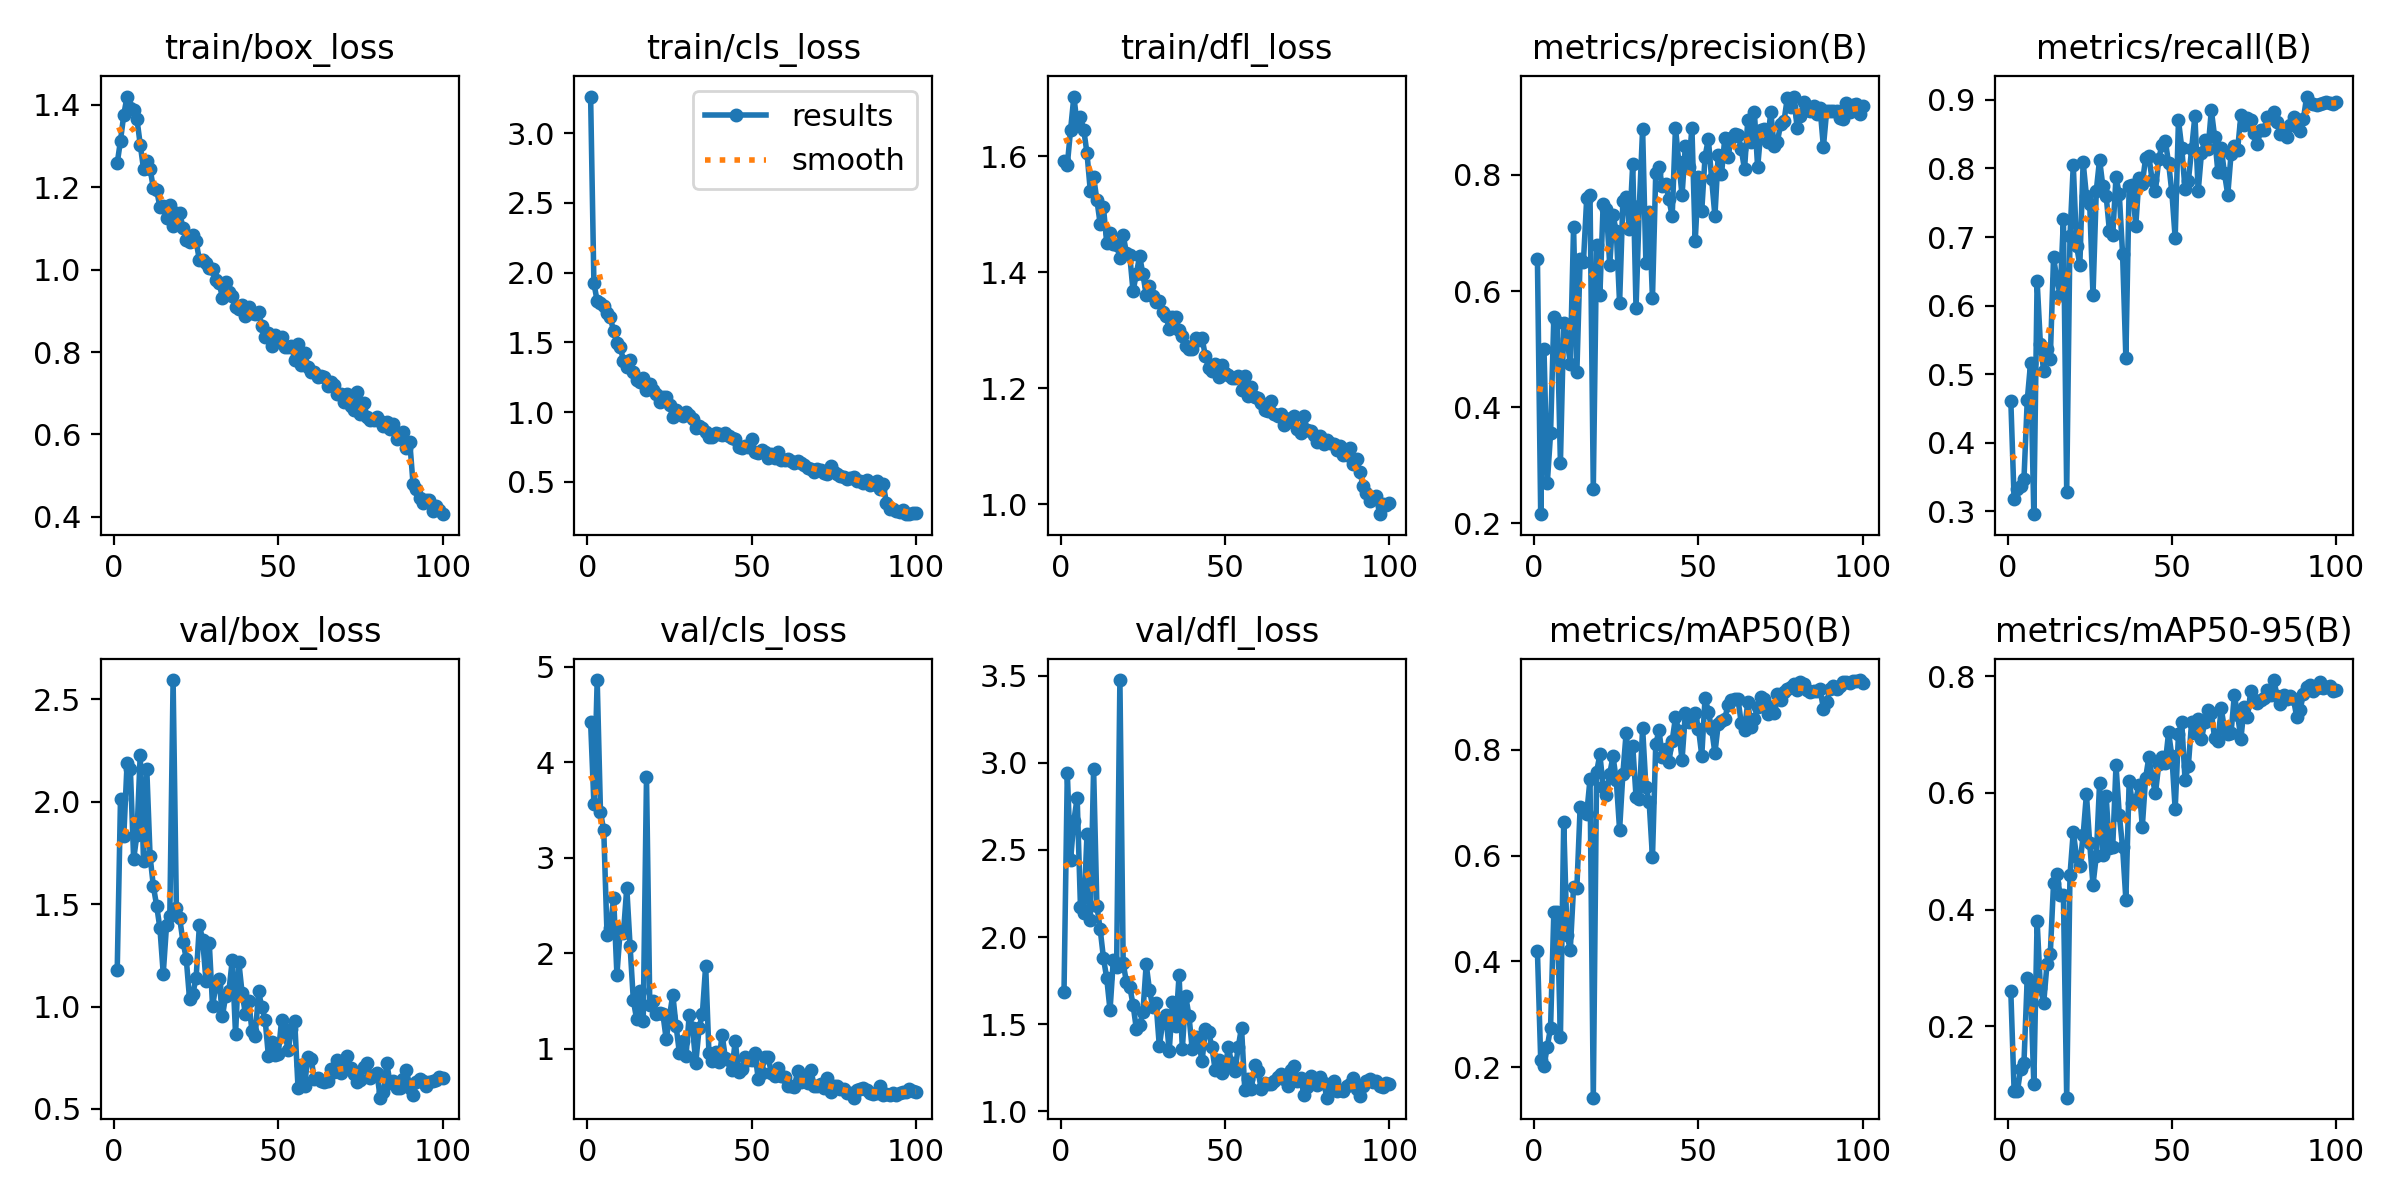

Source data for this figure (header and first rows):
epoch, time, train/box_loss, train/cls_loss, train/dfl_loss, metrics/precision(B), metrics/recall(B), metrics/mAP50(B), metrics/mAP50-95(B), val/box_loss, val/cls_loss, val/dfl_loss, lr/pg0, lr/pg1, lr/pg2
1, 20.18, 1.259, 3.261, 1.591, 0.6557, 0.4615, 0.4199, 0.2602, 1.177, 4.419, 1.687, 0.000466, 0.000466, 0.000466
2, 30.62, 1.314, 1.924, 1.585, 0.2159, 0.3175, 0.2144, 0.09028, 2.016, 3.562, 2.944, 0.000933, 0.000933, 0.000933
3, 42.02, 1.377, 1.795, 1.645, 0.5001, 0.3319, 0.2022, 0.089, 1.831, 4.861, 2.443, 0.001391, 0.001391, 0.001391
4, 53.34, 1.42, 1.78, 1.703, 0.2688, 0.3368, 0.239, 0.1271, 2.189, 3.476, 2.669, 0.001387, 0.001387, 0.001387
5, 65.16, 1.393, 1.76, 1.654, 0.3549, 0.347, 0.2749, 0.138, 2.16, 3.287, 2.799, 0.001372, 0.001372, 0.001372
6, 76.9, 1.388, 1.712, 1.667, 0.5559, 0.462, 0.4941, 0.2837, 1.719, 2.186, 2.176, 0.001358, 0.001358, 0.001358
7, 94.22, 1.366, 1.679, 1.645, 0.5472, 0.5156, 0.494, 0.2685, 1.84, 2.269, 2.138, 0.001344, 0.001344, 0.001344
8, 106.2, 1.304, 1.578, 1.605, 0.3045, 0.2957, 0.2576, 0.1019, 2.23, 2.583, 2.593, 0.00133, 0.00133, 0.00133
9, 117.2, 1.245, 1.493, 1.54, 0.5458, 0.636, 0.6635, 0.3802, 1.713, 1.775, 2.101, 0.001316, 0.001316, 0.001316
10, 128, 1.265, 1.467, 1.564, 0.5181, 0.5436, 0.4497, 0.2665, 2.158, 2.243, 2.966, 0.001302, 0.001302, 0.001302
11, 139.7, 1.245, 1.368, 1.524, 0.4749, 0.5046, 0.4226, 0.2402, 1.733, 2.216, 2.179, 0.001288, 0.001288, 0.001288
12, 153.3, 1.198, 1.324, 1.483, 0.7103, 0.5363, 0.5409, 0.3063, 1.587, 2.685, 2.046, 0.001273, 0.001273, 0.001273
13, 165, 1.193, 1.372, 1.512, 0.4605, 0.5222, 0.5392, 0.3235, 1.492, 2.08, 1.88, 0.001259, 0.001259, 0.001259
14, 177.1, 1.152, 1.287, 1.45, 0.6559, 0.6701, 0.6917, 0.4454, 1.381, 1.506, 1.764, 0.001245, 0.001245, 0.001245
15, 188.8, 1.154, 1.23, 1.468, 0.6498, 0.6389, 0.684, 0.4617, 1.16, 1.31, 1.58, 0.001231, 0.001231, 0.001231
16, 199.8, 1.126, 1.212, 1.449, 0.76, 0.6155, 0.6791, 0.4256, 1.397, 1.603, 1.869, 0.001217, 0.001217, 0.001217
17, 211.8, 1.157, 1.241, 1.447, 0.7661, 0.7259, 0.7445, 0.425, 1.441, 1.289, 1.83, 0.001203, 0.001203, 0.001203
18, 223.5, 1.107, 1.16, 1.425, 0.2598, 0.3285, 0.1425, 0.07812, 2.595, 3.843, 3.475, 0.001189, 0.001189, 0.001189
19, 235.6, 1.139, 1.199, 1.464, 0.6788, 0.7019, 0.7579, 0.4594, 1.481, 1.462, 1.85, 0.001174, 0.001174, 0.001174
20, 247.7, 1.139, 1.16, 1.433, 0.5928, 0.8051, 0.7913, 0.5335, 1.432, 1.501, 1.741, 0.00116, 0.00116, 0.00116
21, 259.2, 1.102, 1.132, 1.429, 0.7494, 0.6874, 0.7305, 0.4903, 1.317, 1.36, 1.715, 0.001146, 0.001146, 0.001146
22, 270.3, 1.072, 1.071, 1.367, 0.7407, 0.6593, 0.7138, 0.4753, 1.234, 1.378, 1.613, 0.001132, 0.001132, 0.001132
23, 282.2, 1.066, 1.105, 1.397, 0.6451, 0.8093, 0.7547, 0.5275, 1.037, 1.36, 1.474, 0.001118, 0.001118, 0.001118
24, 294.3, 1.085, 1.105, 1.428, 0.7302, 0.7601, 0.788, 0.5979, 1.063, 1.098, 1.494, 0.001104, 0.001104, 0.001104
25, 306.5, 1.069, 1.047, 1.396, 0.7026, 0.7483, 0.7423, 0.5137, 1.139, 1.34, 1.568, 0.001089, 0.001089, 0.001089
26, 318.8, 1.023, 0.9662, 1.361, 0.579, 0.6151, 0.6489, 0.4425, 1.397, 1.566, 1.844, 0.001075, 0.001075, 0.001075
27, 330.1, 1.022, 1.015, 1.376, 0.755, 0.7676, 0.755, 0.4918, 1.326, 1.239, 1.697, 0.001061, 0.001061, 0.001061
28, 341.4, 1.017, 0.9944, 1.36, 0.7617, 0.813, 0.8327, 0.6165, 1.125, 0.958, 1.599, 0.001047, 0.001047, 0.001047
29, 353.1, 1.004, 0.9713, 1.348, 0.7063, 0.774, 0.7631, 0.4941, 1.311, 1.083, 1.623, 0.001033, 0.001033, 0.001033
30, 365.2, 1.003, 0.9966, 1.349, 0.8189, 0.7603, 0.8078, 0.5944, 1.002, 0.9194, 1.372, 0.001019, 0.001019, 0.001019
31, 377.2, 0.9744, 0.9768, 1.332, 0.5699, 0.7089, 0.7115, 0.5058, 1.101, 1.351, 1.511, 0.001005, 0.001005, 0.001005
32, 389.3, 0.968, 0.9496, 1.325, 0.7457, 0.7027, 0.7077, 0.5068, 1.134, 1.22, 1.555, 0.0009904, 0.0009904, 0.0009904
33, 399.8, 0.9323, 0.8865, 1.303, 0.8791, 0.7875, 0.8418, 0.6472, 0.9518, 0.8508, 1.345, 0.0009763, 0.0009763, 0.0009763
34, 411.5, 0.969, 0.8967, 1.323, 0.6475, 0.7626, 0.7303, 0.5625, 1.053, 1.214, 1.626, 0.0009621, 0.0009621, 0.0009621
35, 423.7, 0.9459, 0.8872, 1.323, 0.7369, 0.6754, 0.7007, 0.5072, 1.078, 1.365, 1.493, 0.000948, 0.000948, 0.000948
36, 435.9, 0.935, 0.8576, 1.299, 0.5876, 0.524, 0.5968, 0.4174, 1.227, 1.871, 1.78, 0.0009339, 0.0009339, 0.0009339
37, 448.1, 0.9094, 0.8211, 1.289, 0.8032, 0.7747, 0.8111, 0.6196, 0.864, 0.9509, 1.357, 0.0009197, 0.0009197, 0.0009197
38, 459.8, 0.9038, 0.8237, 1.272, 0.8129, 0.7764, 0.8367, 0.5824, 1.217, 0.8725, 1.664, 0.0009056, 0.0009056, 0.0009056
39, 470.6, 0.9136, 0.8484, 1.268, 0.7807, 0.716, 0.7859, 0.5881, 1.065, 0.9672, 1.55, 0.0008914, 0.0008914, 0.0008914
40, 482.8, 0.8869, 0.8394, 1.268, 0.7834, 0.7856, 0.8014, 0.6137, 0.9635, 0.8606, 1.357, 0.0008773, 0.0008773, 0.0008773
41, 495, 0.909, 0.833, 1.286, 0.7579, 0.7776, 0.7779, 0.5421, 1.027, 1.147, 1.425, 0.0008631, 0.0008631, 0.0008631
42, 507.4, 0.8942, 0.8502, 1.284, 0.7287, 0.8152, 0.8172, 0.6253, 0.8793, 0.9014, 1.395, 0.000849, 0.000849, 0.000849
43, 519.4, 0.8929, 0.831, 1.286, 0.8812, 0.8178, 0.8614, 0.6613, 0.8568, 0.8811, 1.287, 0.0008348, 0.0008348, 0.0008348
44, 530.9, 0.8972, 0.8113, 1.255, 0.8223, 0.7827, 0.8365, 0.6268, 1.074, 0.7732, 1.472, 0.0008207, 0.0008207, 0.0008207
45, 541.2, 0.8631, 0.8037, 1.234, 0.7647, 0.7675, 0.781, 0.5991, 0.9961, 1.085, 1.454, 0.0008065, 0.0008065, 0.0008065
46, 553.2, 0.8359, 0.7466, 1.23, 0.8499, 0.8137, 0.8692, 0.6489, 0.9361, 0.755, 1.368, 0.0007924, 0.0007924, 0.0007924
47, 565, 0.8453, 0.7393, 1.241, 0.8134, 0.8349, 0.8518, 0.6613, 0.7568, 0.7881, 1.235, 0.0007782, 0.0007782, 0.0007782
48, 576.6, 0.8135, 0.7547, 1.22, 0.8803, 0.8402, 0.8581, 0.6511, 0.8254, 0.9115, 1.298, 0.0007641, 0.0007641, 0.0007641
49, 588.3, 0.8409, 0.7486, 1.239, 0.6853, 0.8079, 0.869, 0.7036, 0.7643, 0.8801, 1.22, 0.0007499, 0.0007499, 0.0007499
50, 599.3, 0.8295, 0.8034, 1.226, 0.797, 0.7651, 0.8403, 0.6623, 0.7683, 0.8819, 1.248, 0.0007358, 0.0007358, 0.0007358
51, 611, 0.8357, 0.7124, 1.222, 0.7385, 0.6984, 0.7893, 0.5718, 0.933, 0.9503, 1.369, 0.0007216, 0.0007216, 0.0007216
52, 623.2, 0.812, 0.7088, 1.218, 0.8313, 0.8703, 0.8987, 0.7006, 0.8697, 0.6837, 1.275, 0.0007075, 0.0007075, 0.0007075
53, 635, 0.8112, 0.7297, 1.218, 0.8619, 0.8303, 0.8725, 0.7213, 0.7871, 0.7497, 1.23, 0.0006934, 0.0006934, 0.0006934
54, 646.8, 0.815, 0.7153, 1.221, 0.7928, 0.7694, 0.8396, 0.6222, 0.8886, 0.9165, 1.37, 0.0006792, 0.0006792, 0.0006792
55, 657.7, 0.7794, 0.6694, 1.197, 0.7291, 0.7813, 0.7943, 0.6458, 0.9277, 0.9124, 1.481, 0.0006651, 0.0006651, 0.0006651
56, 667.9, 0.8185, 0.6991, 1.22, 0.8337, 0.8279, 0.848, 0.7215, 0.604, 0.7423, 1.122, 0.0006509, 0.0006509, 0.0006509
57, 679.5, 0.7681, 0.6725, 1.186, 0.8006, 0.8767, 0.8538, 0.703, 0.7129, 0.7142, 1.185, 0.0006368, 0.0006368, 0.0006368
58, 691.4, 0.7987, 0.7142, 1.201, 0.8634, 0.7665, 0.8585, 0.726, 0.6138, 0.7969, 1.13, 0.0006226, 0.0006226, 0.0006226
59, 703.6, 0.7632, 0.6554, 1.184, 0.8315, 0.8227, 0.8858, 0.6925, 0.7542, 0.7156, 1.267, 0.0006085, 0.0006085, 0.0006085
60, 715.7, 0.7516, 0.6564, 1.184, 0.8627, 0.841, 0.8945, 0.7209, 0.7429, 0.7035, 1.234, 0.0005943, 0.0005943, 0.0005943
... 40 more rows
